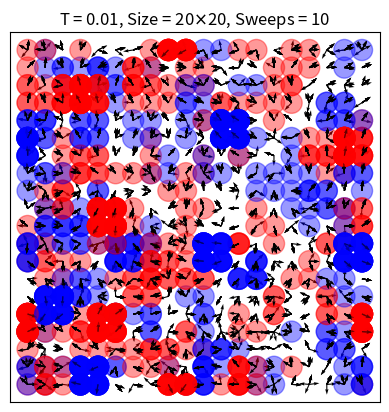

Python code for this plot:
import numpy as np
from numpy import pi
from numpy.random import rand
import matplotlib.pyplot as plt

def InitialState(N):
    state = np.random.random((N,N))*2*pi
    return state

def Delta(theta1, theta0):
    best = None
    for i in (-2*pi, 0, 2*pi):
      for j in (-2*pi, 0, 2*pi):
        r = (theta1+i) - (theta0+j)
        if best is None or abs(r) < abs(best):
            best = r
    return best

def Vortex(matrix, i, j):
    windingnumber = 0.
    theta = matrix[(i+1)%N, j]
    for (di, dj) in [(+1,+1),(+0,+1),(-1,+1),(-1,+0),(-1,-1),(+0,-1),(+1,-1),(+1,0)]:
        theta1 = matrix[(i+di)%N, (j+dj)%N]
        windingnumber += Delta(theta1, theta)
        theta = theta1
    return windingnumber

def Metropolis(T, matrix):
    beta = float(1/T)
    for i in range(N):
        for j in range(N):
                a = np.random.randint(0, N)
                b = np.random.randint(0, N)
                spin =  matrix[a, b]
                for m in range(3):
                    InitialEnergy = -(np.cos(spin-matrix[(a+1)%N,b])+np.cos(spin-matrix[a,(b+1)%N])+np.cos(spin-matrix[(a-1)%N,b])+np.cos(spin-matrix[a,(b-1)%N]))
                    dTheta = pi * (np.random.random()*2-1)
                    TempSpin = spin + dTheta
                    FinalEnergy = -(np.cos(TempSpin-matrix[(a+1)%N,b])+np.cos(TempSpin-matrix[a,(b+1)%N])+np.cos(TempSpin-matrix[(a-1)%N,b])+np.cos(TempSpin-matrix[a,(b-1)%N]))
                    deltaE = FinalEnergy - InitialEnergy
                    if deltaE < 0:
                        spin += dTheta 
                    elif rand() < np.exp(-beta*deltaE):
                        spin += dTheta
                    matrix[a, b] = spin
    return matrix

def Plot(matrix, T, i = None):
    
    X, Y = np.meshgrid(np.arange(0, N), np.arange(0, N))
    U = np.cos(matrix)
    V = np.sin(matrix)
    plt.quiver(X, Y, U, V)
    
    for a in range(N):
          for b in range(N):
            WindingNumber = Vortex(matrix, a, b)
            if abs(WindingNumber) < 0.01:
                continue
            elif WindingNumber > 0:
                circle = plt.Circle((a,b), 0.6, color="red", alpha=0.4)
                ax=plt.gca()
                ax.add_patch(circle)
            elif WindingNumber < 0:
                circle = plt.Circle((a,b), 0.6, color="blue", alpha=0.4)
                ax=plt.gca()
                ax.add_patch(circle)
    
    plt.xticks([])
    plt.yticks([])
    plt.axis('scaled')
    plt.axis([-1, N, -1, N])
    plt.title('T = %.2f' %T + ', Size = ' + str(N) + r'$\times$' + str(N) + ', Sweeps = %i' %i)
    plt.savefig('Sweep_'+str(i)+'.png', dpi=200) 
    plt.show()
    return

N = 20
T = 0.01
Sweeps = 10

lattice = InitialState(N)

for i in range(Sweeps+1):
    Plot(lattice, T, i)
    lattice = Metropolis(T, lattice)